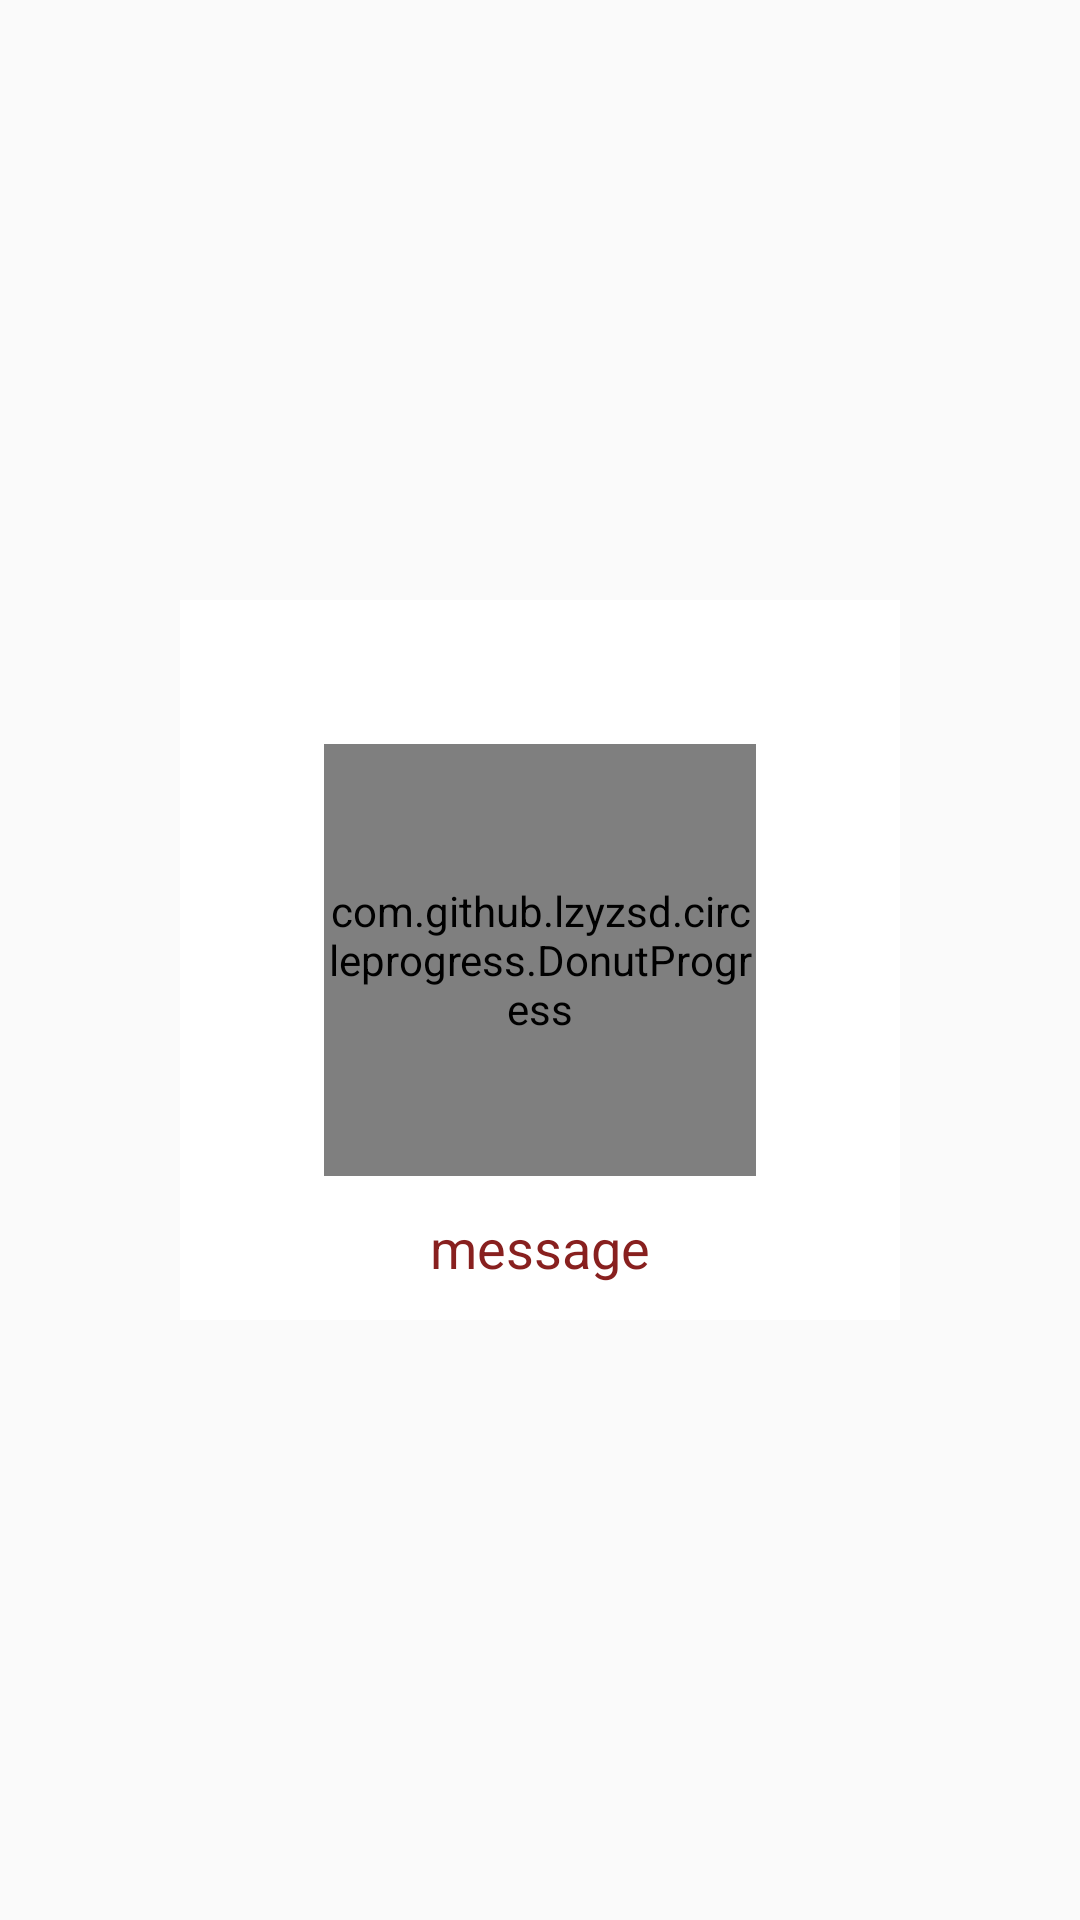

This screen was rendered from an Android layout file. Write that file and the resources it references.
<!-- AndroidManifest.xml: application theme AppTheme.NoActionBar -->
<!-- res/layout/progressdialog.xml -->
<?xml version="1.0" encoding="utf-8"?>
<RelativeLayout xmlns:android="http://schemas.android.com/apk/res/android"
    xmlns:custom="http://schemas.android.com/apk/res-auto"
    android:orientation="vertical" android:layout_width="match_parent"
    android:gravity="center"

    android:layout_height="match_parent">

    <RelativeLayout
        android:background="#ffffff"
        android:layout_width="240dp"
        android:layout_height="240dp">
    <com.github.lzyzsd.circleprogress.DonutProgress
        android:layout_marginLeft="50dp"
        android:id="@+id/donut_progress"
        android:layout_centerInParent="true"
        android:layout_width="144dp"
        android:layout_height="144dp"
        custom:donut_text_size="26sp"
        custom:donut_text_color="@color/red_panton_spot"
        custom:donut_finished_color="@color/red_panton_spot"
        custom:donut_progress="30"/>

    <TextView
        android:id="@+id/message"
        android:layout_below="@+id/donut_progress"
        android:layout_width="match_parent"
        android:layout_height="48dp"
        android:gravity="center"
        android:textColor="@color/red_panton_spot"
         android:textSize="18sp"
        android:text="message"
        />
    </RelativeLayout>

</RelativeLayout>
<!-- resources referenced by this layout -->
<resources>
  <color name="red_panton_spot">#88201f</color>
  <style name="AppTheme.NoActionBar">
          <item name="windowActionBar">false</item>
          <item name="windowNoTitle">true</item>
      </style>
</resources>
